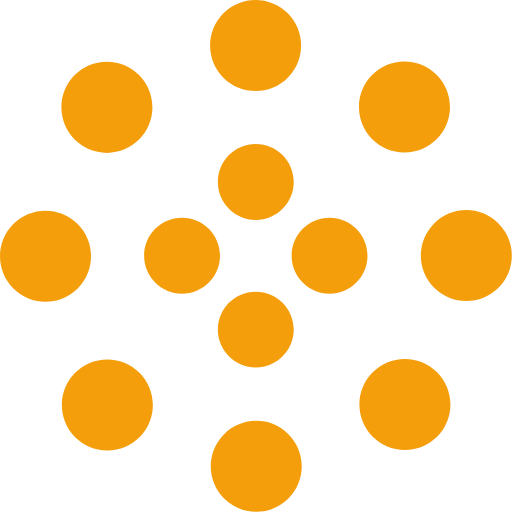
t = 0.00 s
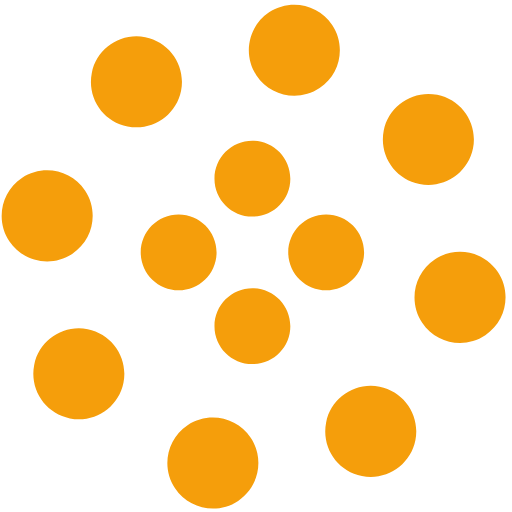
t = 1.25 s
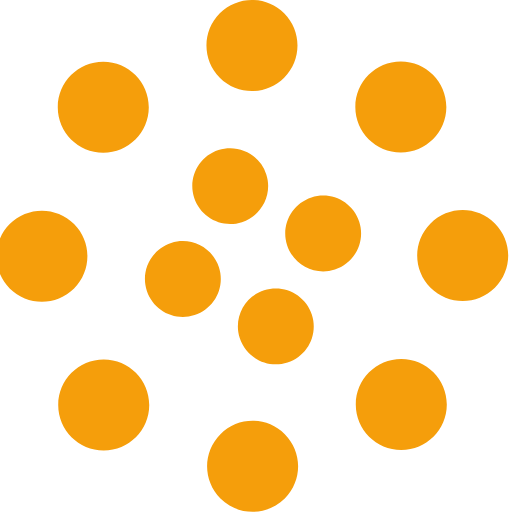
t = 2.00 s
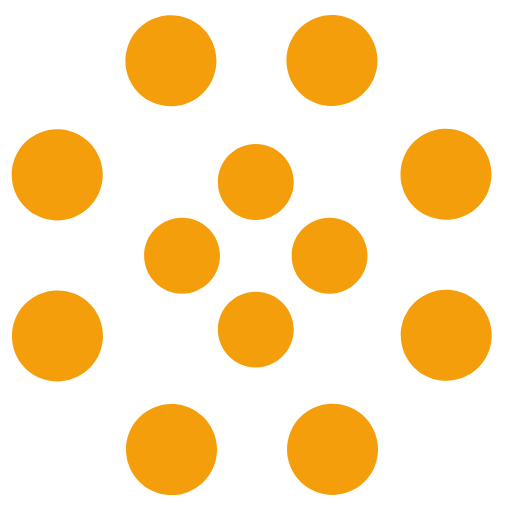
t = 2.50 s
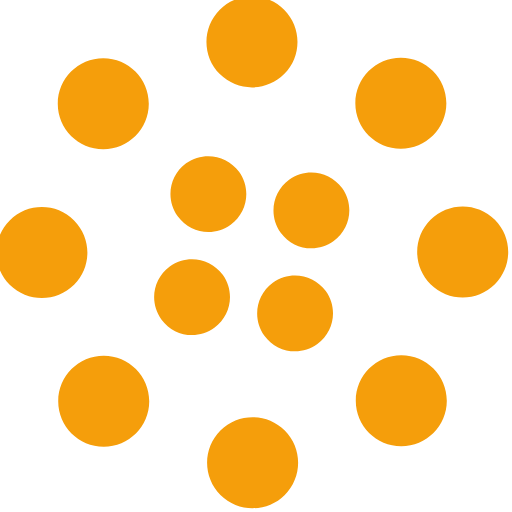
t = 4.00 s
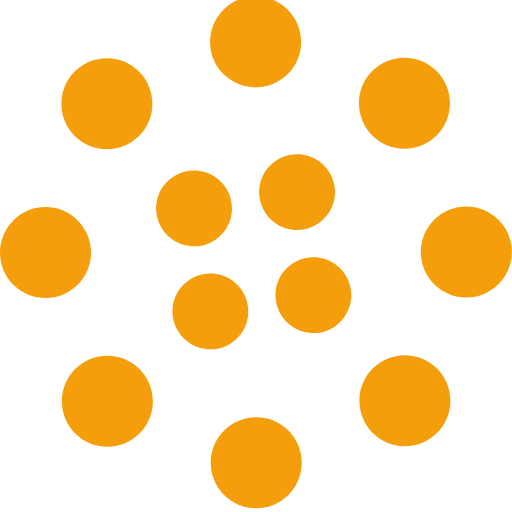
t = 6.00 s

The animated SVG that drew these frames (rendered in a browser with its animation timeline set to each time). Animation: 2 SMIL elements (animateTransform=2); one cycle of 8.00 s, repeats indefinitely.

<svg width="135" height="135" viewBox="0 0 135 135" xmlns="http://www.w3.org/2000/svg" fill="#f59e0b">
    <path d="M67.447 58c5.523 0 10-4.477 10-10s-4.477-10-10-10-10 4.477-10 10 4.477 10 10 10zm9.448 9.447c0 5.523 4.477 10 10 10 5.522 0 10-4.477 10-10s-4.478-10-10-10c-5.523 0-10 4.477-10 10zm-9.448 9.448c-5.523 0-10 4.477-10 10 0 5.522 4.477 10 10 10s10-4.478 10-10c0-5.523-4.477-10-10-10zM58 67.447c0-5.523-4.477-10-10-10s-10 4.477-10 10 4.477 10 10 10 10-4.477 10-10z">
        <animateTransform
            attributeName="transform"
            type="rotate"
            from="0 67 67"
            to="-360 67 67"
            dur="2.5s"
            repeatCount="indefinite"/>
    </path>
    <path d="M28.19 40.31c6.627 0 12-5.374 12-12 0-6.628-5.373-12-12-12-6.628 0-12 5.372-12 12 0 6.626 5.372 12 12 12zm30.72-19.825c4.686 4.687 12.284 4.687 16.97 0 4.686-4.686 4.686-12.284 0-16.97-4.686-4.687-12.284-4.687-16.97 0-4.687 4.686-4.687 12.284 0 16.97zm35.74 7.705c0 6.627 5.37 12 12 12 6.626 0 12-5.373 12-12 0-6.628-5.374-12-12-12-6.63 0-12 5.372-12 12zm19.822 30.72c-4.686 4.686-4.686 12.284 0 16.97 4.687 4.686 12.285 4.686 16.97 0 4.687-4.686 4.687-12.284 0-16.97-4.685-4.687-12.283-4.687-16.97 0zm-7.704 35.74c-6.627 0-12 5.37-12 12 0 6.626 5.373 12 12 12s12-5.374 12-12c0-6.63-5.373-12-12-12zm-30.72 19.822c-4.686-4.686-12.284-4.686-16.97 0-4.686 4.687-4.686 12.285 0 16.97 4.686 4.687 12.284 4.687 16.97 0 4.687-4.685 4.687-12.283 0-16.97zm-35.74-7.704c0-6.627-5.372-12-12-12-6.626 0-12 5.373-12 12s5.374 12 12 12c6.628 0 12-5.373 12-12zm-19.823-30.72c4.687-4.686 4.687-12.284 0-16.97-4.686-4.686-12.284-4.686-16.97 0-4.687 4.686-4.687 12.284 0 16.97 4.686 4.687 12.284 4.687 16.97 0z">
        <animateTransform
            attributeName="transform"
            type="rotate"
            from="0 67 67"
            to="360 67 67"
            dur="8s"
            repeatCount="indefinite"/>
    </path>
</svg>
